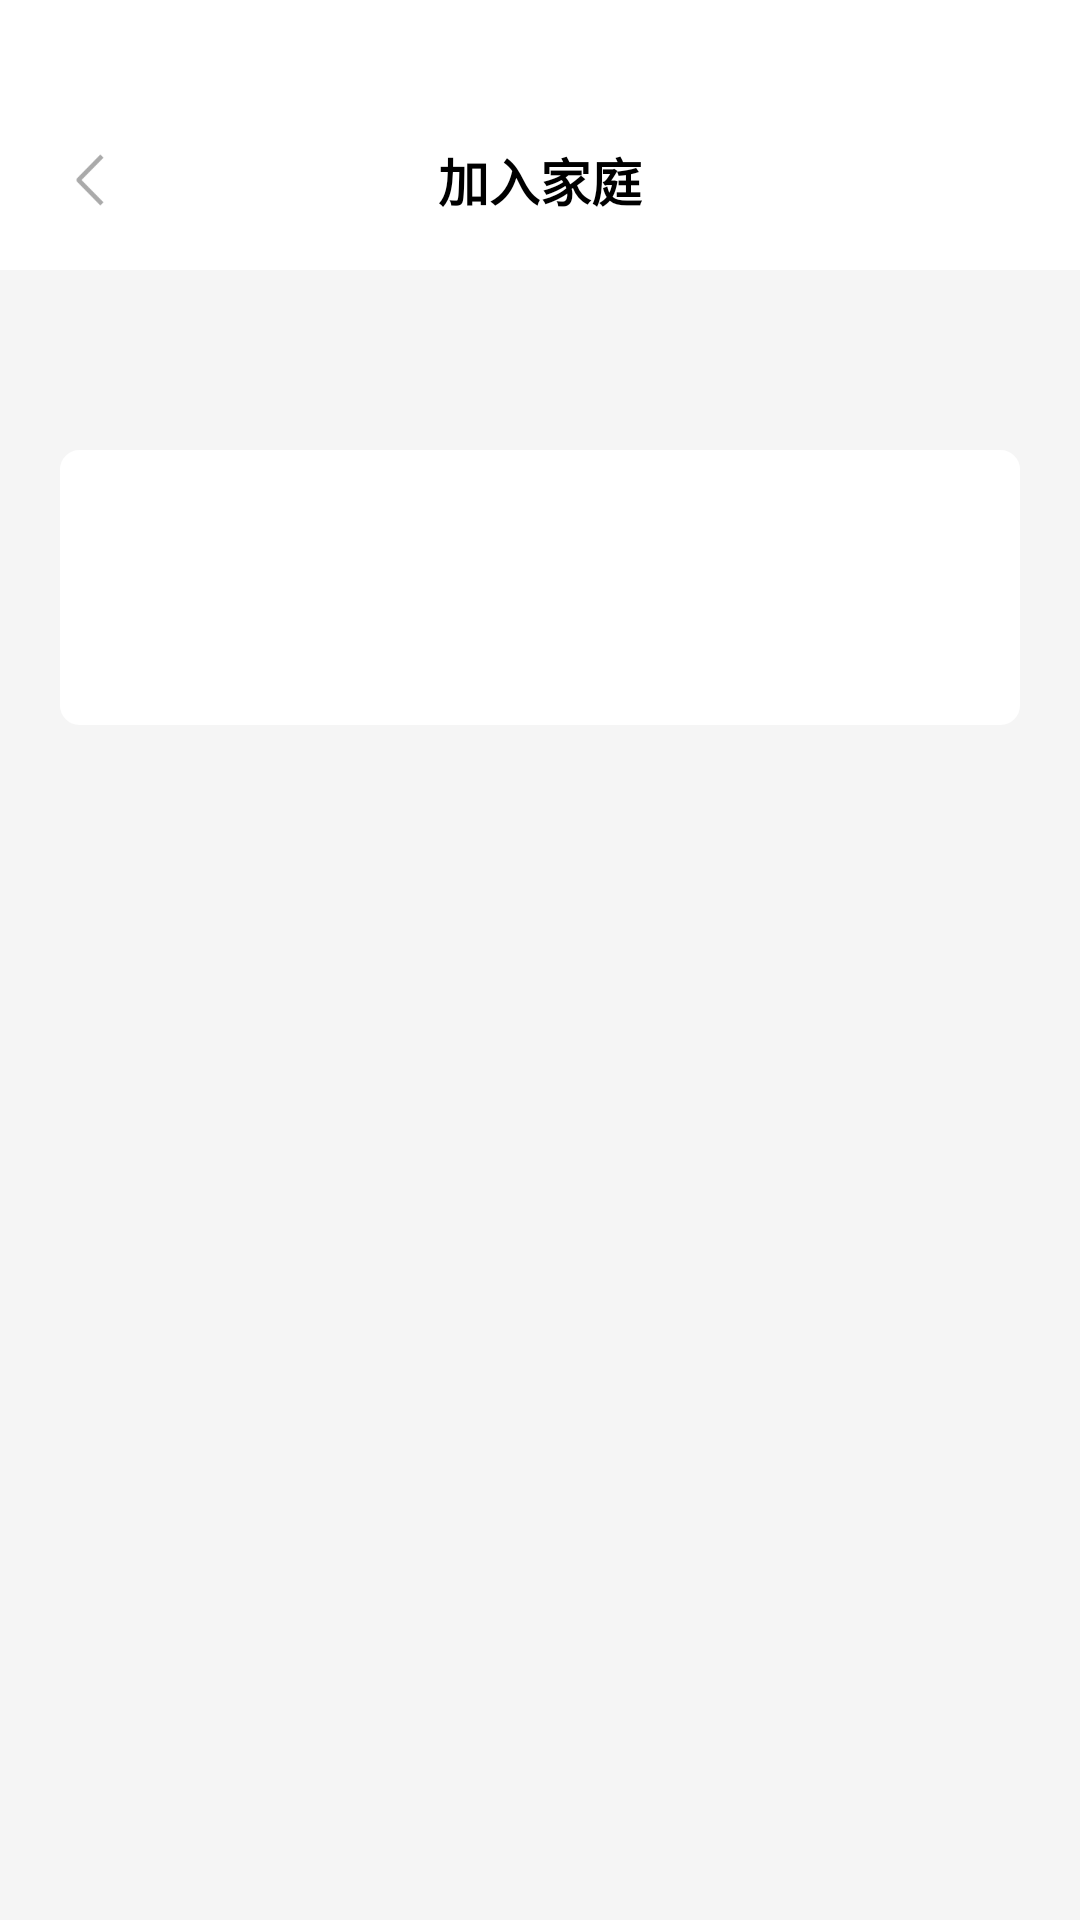

Reconstruct the res/layout file that produces this screen, plus the resources it refers to.
<!-- AndroidManifest.xml: application theme Theme.FeasyHome -->
<!-- res/layout/joinfamilyactivity.xml -->
<?xml version="1.0" encoding="utf-8"?>
<RelativeLayout xmlns:android="http://schemas.android.com/apk/res/android"
    android:layout_width="match_parent"
    android:layout_height="match_parent"
    android:background="#F5F5F5">


    <LinearLayout
        android:id="@+id/line_title"
        android:layout_width="match_parent"
        android:layout_height="wrap_content"
        android:background="@color/white"
        android:orientation="vertical">

        <View
            android:id="@+id/view_status"
            android:layout_width="match_parent"
            android:layout_height="30dp" />


        <RelativeLayout
            android:layout_width="match_parent"
            android:layout_height="60dp">


            <RelativeLayout
                android:id="@+id/rela_back"
                android:layout_width="60dp"
                android:layout_height="60dp">

                <ImageView
                    android:layout_width="wrap_content"
                    android:layout_height="wrap_content"
                    android:layout_centerInParent="true"
                    android:background="@mipmap/icon_back" />

            </RelativeLayout>


            <TextView
                android:layout_width="wrap_content"
                android:layout_height="wrap_content"
                android:layout_centerInParent="true"
                android:gravity="center"
                android:text="@string/jointhefamily"
                android:textColor="@color/black"
                android:textSize="17sp"
                android:textStyle="bold"
                android:visibility="visible" />


        </RelativeLayout>


    </LinearLayout>


    <RelativeLayout
        android:layout_width="match_parent"
        android:layout_height="wrap_content"
        android:layout_below="@+id/line_title"
        android:layout_marginTop="30dp">


        <RelativeLayout
            android:layout_width="match_parent"
            android:layout_height="wrap_content"
            android:layout_marginLeft="20dp"
            android:layout_marginTop="30dp"
            android:layout_marginRight="20dp"
            android:background="@drawable/shap_white_ss6dp">


            <TextView
                android:id="@+id/txt_tips1"
                android:layout_width="match_parent"
                android:layout_height="wrap_content"
                android:layout_marginLeft="20dp"
                android:layout_marginTop="50dp"
                android:layout_marginRight="20dp"
                android:layout_marginBottom="20dp"
                android:gravity="center_horizontal"
                android:textColor="@color/black"
                android:textSize="16sp" />


        </RelativeLayout>

        <ImageView
            android:id="@+id/img_head"
            android:layout_width="60dp"
            android:layout_height="60dp"
            android:layout_centerHorizontal="true" />

    </RelativeLayout>


    <TextView
        android:id="@+id/txt_acc"
        android:layout_width="match_parent"
        android:layout_height="48dp"
        android:layout_alignParentBottom="true"
        android:layout_marginLeft="20dp"
        android:layout_marginRight="20dp"
        android:layout_marginBottom="50dp"
        android:visibility="gone"
        android:background="@drawable/shap_blue_ss5dp"
        android:gravity="center"
        android:text="接受"
        android:textColor="@color/white"
        android:textSize="17sp" />


</RelativeLayout>
<!-- resources referenced by this layout -->
<resources>
  <color name="black">#FF000000</color>
  <color name="white">#FFFFFFFF</color>
  <!-- drawable shap_blue_ss5dp (drawable) -->
  <?xml version="1.0" encoding="UTF-8"?>
  <shape xmlns:android="http://schemas.android.com/apk/res/android"
      android:shape="rectangle">
  
      
      <corners
          android:bottomLeftRadius="6dp"
          android:bottomRightRadius="6dp"
          android:topLeftRadius="6dp"
          android:topRightRadius="6dp" />
      <solid android:color="@color/txt_blue" />
      <stroke
          android:width="1dp"
          android:color="@color/txt_blue" />
  
  </shape>
  <!-- drawable shap_white_ss6dp (drawable) -->
  <?xml version="1.0" encoding="UTF-8"?>
  <shape xmlns:android="http://schemas.android.com/apk/res/android"
      android:shape="rectangle">
  
      
      <corners
          android:bottomLeftRadius="6dp"
          android:bottomRightRadius="6dp"
          android:topLeftRadius="6dp"
          android:topRightRadius="6dp" />
      <solid android:color="@color/white" />
      <stroke
          android:width="1dp"
          android:color="@color/white" />
  
  </shape>
  <!-- mipmap icon_back: png bitmap (mipmap-xxhdpi, 1132 bytes) -->
  <string name="jointhefamily">加入家庭</string>
  <style name="Theme.FeasyHome" parent="Base.Theme.FeasyHome" />
  <color name="txt_blue">#0075C9</color>
  <style name="Base.Theme.FeasyHome" parent="Theme.AppCompat.DayNight.NoActionBar">
          
          
         
          
  
  
      </style>
</resources>
